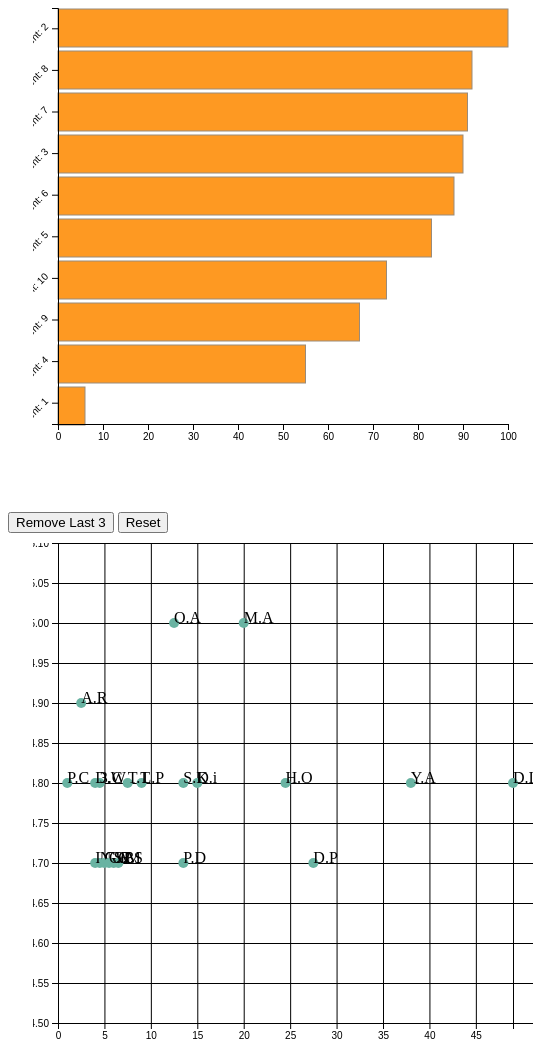
D3 v4 page, settled after 480 driven frames (8 s of simulated time); the page loaded 1 data file(s).


// ── js/task1.js


const margin = {width: 25, bottom: 50};
const border = {top: 0, bottom: 500, left: 0, right: 500};

function dataviz(){
    const data = [
        {Student: 1, marks: 6}, 
        { Student: 2, marks: 100}, 
        { Student: 3, marks: 90}, 
        { Student: 4, marks: 55}, 
        { Student: 5, marks: 83}, 
        { Student: 6, marks: 88}, 
        { Student: 7, marks: 91}, 
        { Student: 8, marks: 92}, 
        { Student: 9, marks: 67}, 
        { Student: 10, marks: 73}];



    //sort data by marks
    data.sort((a, b) => d3.descending(a.marks, b.marks));
    //get the max value in marks
    const max_x = d3.max(data, d => parseInt(d.marks));
    //map a proper scale to our data so that it fits in the svg
    const scale_x = d3.scaleLinear().domain([0, max_x]).range([border.left, border.right - 50]);
    
    //create visualiztion
    d3.select("svg")
        .selectAll("rect")  //0 at this moment
        .data(data)         //binds our amount of element in the array data to the amount of rectangles (if there 10 students then there will be 10 bindings)
        .enter()            //In our bind with data, there is 10 data elemements and 0 rects from our select all, thus enter will fire 10 times 
        .append("rect")
            .attr("width", (d) => scale_x(d.marks))
            .attr("height", 38)
            .attr("x", border.left + margin.width)
            .attr("y", (d,i) => (i * 42) + 1) //added 1 so 0 is not touching svg
            .style("fill", "#FE9922")
            .style("stroke", "#9A8B7A")
            .style("stroke-width", "1px");


    //create x axis

    //create a scale that can be passed into d3.axis function
    var xscale = d3.scaleLinear()
            .domain([0, 100])   //what is actually gonna be displayed
            .range([0, border.right - 50]); //how you want it to fit on the screen

    var x_axis = d3.axisBottom(xscale);


    //Question: is it possible to just add the axis label into this g tag?
    d3.select("svg")
        .append("g")
        .attr("transform", "translate("+ (border.left + margin.width ) +", 416)") //place the x axis at the bottom of the svg
        .call(x_axis);  //call applies the function x_axis to the selected g tag
 



    //create y axis

    var arr = data.map(function(d) { return "Student: " + d.Student; });
  
    //create a scale that can be passed into d3.axis function
    var yscale = d3.scaleBand()  //need scale band cause were not scaling linearly
            .domain(arr)   //what is actually gonna be displayed
            .range([0, 416]); //how you want it to fit on the screen

    var y_axis = d3.axisLeft(yscale);


    //Question: is it possible to just add the axis label into this g tag?
    d3.select("svg")
        .append("g")
        .attr("transform", "translate(25, 0)") 
        .call(y_axis)  //call applies the function x_axis to the selected g tag
        .selectAll("text") //angle the text so it fits screen
            .attr("transform", "translate(-5,-10)rotate(-45)")
            .style("text-anchor", "end");
        
        
}



//Question can we remove by position, or is it just whichever it finds
function remove_least(){
    d3.select("svg")
        .selectAll("rect") //10 rectangles selected
        .data([1,2,3,4,5,6,7])   //have an array of 3 elements to show we want only 7 rectangles remaining in dom
        .exit()
            .remove();
}




dataviz();

//TODO fix scaling of graph
//TODO refactor into functions and learns scoper of vars

// ── js/task2.js
d3.csv("resources/Kaggle-modified-Suddharshan.csv", function(data){ //this how load our csv into data variable, notice that we dont close function until we are done with data
    const margin = {width: 25, bottom: 50};
    const start = {top: 0, bottom: 500, left: 25, right: 500};


    //clean data, may have to find a way to do it in place
    for (var i = 0; i<data.length; i++) {
        data[i].rating = parseFloat(data[i]["rat"]);
        data[i].duration = parseFloat(String(data[i]["hours"].split(" ", 1)));
        var name = data[i].author.split(" ", 2);
        data[i].initials = name[0][0] + "." + name[1][0];
    }


    const max_x = d3.max(data, d => d.duration);
    const min_x = d3.min(data, d => d.duration);
    const max_y = d3.max(data, d => d.rating);
    const min_y = d3.min(data, d => d.rating);


 
    //create x axis
    var xscale = d3.scaleLinear().range([25, 480]).domain([0, max_x]);
    var x_axis = d3.axisBottom(xscale).ticks(10);
    d3.select("#t2_canvas")
        .append("g")
        .attr("transform", "translate(0, 480)")  //NOTE: the x value should be 0 if u did the scaling correctly
        .call(x_axis);

    //create y axis
    var yscale = d3.scaleLinear().range([0, 480]).domain([max_y+0.1, min_y - 0.2]);
    var y_axis = d3.axisLeft(yscale).ticks(10);
    d3.select("#t2_canvas")
        .append("g")
        .attr("transform", "translate(25, 0)") //The y value should be 0 if you did the scaling correctly
        .call(y_axis);


    //create gridlines
    var x_grid = d3.axisBottom(xscale).tickSize(-480).tickFormat('').ticks(10);
    var y_grid = d3.axisLeft(yscale).tickSize(-480).tickFormat('').ticks(10);
    d3.select("#t2_canvas")
        .append("g")
        .attr("transform", "translate(0, 480)")  //NOTE: the x value should be 0 if u did the scaling correctly
        .call(x_grid);
    d3.select("#t2_canvas")
        .append("g")
        .attr("transform", "translate(25, 0)") //The y value should be 0 if you did the scaling correctly
        .call(y_grid);

  

    //create a wrapper to hold dot and labels
    var dots = d3.select("#t2_canvas") //we can store this selection in a variable to access quicker
                .selectAll("dots")  //no dots in dom so we enter till we have length of data dots
                .data(data)
                .enter()
                .append("g"); //for each dot we append a gtag that way we can append stuff into the g tag

    //append the circle to the wrapper
    dots.append("circle")
        .attr("cx", (d) => xscale(d.duration))
        .attr("cy", (d) => yscale(d.rating))
        .attr("r", 5)
        .style("fill", "#69b3a2");

    //append the text to the wrapper
    dots.append("text")
            .text(d => d.initials)
            .attr("x", (d) => xscale(d.duration))
            .attr("y", (d) => yscale(d.rating));
    
    
   
    
});


//TODO Check whether the way i cleaned data was valid
//TODO refactor into functions and learn scope of vars



### data: resources/Kaggle-modified-Suddharshan.csv
book, price, desc, author, rat, hours
Data Science for Professionals, 455, It's time to leave spreadsheets behind..…, Gregory Sward, 4.7, 6.5 total hours
R for Data Science: R Programming Bootca…, 455, Learn R Programming Fundamentals, Data W…, Syed Mohiuddin, 4.7, 6 total hours
The Complete Python 3 Masterclass - From…, 455, Python for beginners, Learn Python Progr…, Denis Panjuta, Jannis Seemann, Tutorials…, 4.7, 27.5 total hours
Python Beyond Basics for Machine Learnin…, 455, Data Science, Machine Learning and Artif…, Piyush Dave, 4.7, 13.5 total hours
Python in a Weekend: The Easiest Python …, 455, Jump into Python by Building Your First …, Nick Walter, Phil Ebiner, Video School, 4.7, 4.5 total hours
Machine Learning for Absolute Beginners …, 455, Learn the Python Fundamentals and Pandas…, Idan Gabrieli, 4.7, 4 total hours
Data Science Project Planning, 618, Fundamental Concepts for Beginners, Gopinath Ramakrishnan, 4.7, 5 total hours
Tableau for Data Science with R & Python…, 455, Master Data Visualization and Improve Yo…, Candas Bilgin, 4.7, 5.5 total hours
Ultimate Data Science Bootcamp in Python…, 455, Master Data Science and Machine Learning…, Data is Good, 4.8, 15 total hours
How to Start a Career in Data Science 20…, 455, The Ultimate Guide to Starting a Data Sc…, 365 Careers, Ken Jee, 4.8, 4.5 total hours
Machine Learning and AI: Support Vector …, 455, Artificial Intelligence and Data Science…, Lazy Programmer Team, Lazy Programmer In…, 4.8, 9 total hours
Complete Python + Django + Data Science …, 455, Python Fundamentals, OOP, Data Science, …, YouRa Allakhverdov, 4.8, 38 total hours
R Programming for Data Science and Machi…, 1,920, Learn R Programming Language for Data Sc…, The Tech X Learners, 4.8, 7.5 total hours
Complete Python for data science and clo…, 455, A complete & in-depth use case course ta…, Datagist INC, 4.8, 49 total hours
Data Science Job: How to become a Data S…, 455, Find your first job as a Data Scientist., Przemek Chojecki, 4.8, 1 total hour
Data science and Data preparation with K…, 455, KNIME - a powerful tool for data science…, Dan We, 4.8, 4 total hours
R Programming for Data Science and Machi…, 455, Learn R programming to implement Machine…, Sunil Kumar Gupta, DataQrious Academy, 4.8, 13.5 total hours
Statistical Thinking and Data Science wi…, 455, R from A-Z! Statistics, Advanced Regress…, Haytham Omar, 4.8, 24.5 total hours
Data Science Quick Start: Focus On Corre…, 455, Make 2021 The Year To Get Started in Dat…, Adam Ross Nelson, 4.9, 2.5 total hours
Data Science with SAP - Machine Learning…, 455, An Ultimate Hands On Masterclass for App…, Manifold AI Learning, 5, 20 total hours
Python and Data Science from Scratch Wit…, 455, Learn Data Science with Python programmi…, Oak Academy, 5, 12.5 total hours